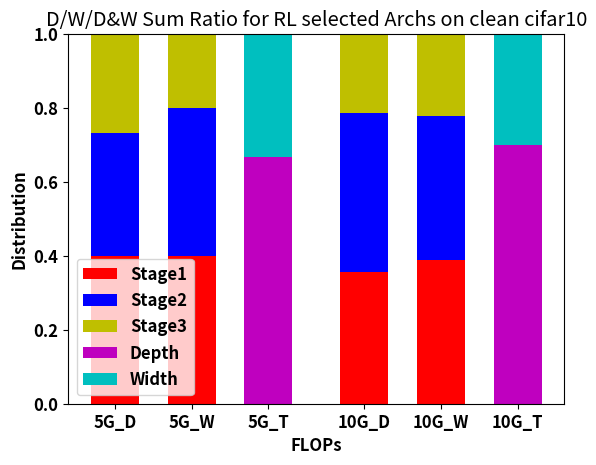

Recreate this plot in Python. (Note: this script raises an exception after producing the figure.)
# importing package
import matplotlib.pyplot as plt
import numpy as np

# create data
plt.rcParams['font.size'] = 12
plt.rcParams["font.weight"] = "bold"
plt.rcParams["axes.labelweight"] = "bold"
plt.rcParams['font.style'] = 'normal'

x = [0.5,1.3, 3.1,3.9]
x1 = [2.1, 4.7]

stage1 = np.array([12,6,15,7])
stage2 = np.array([10,6,18,7])
stage3 = np.array([8,3,9,4])

ratio1 = stage1 / (stage1+stage2+stage3)
ratio2 = stage2 / (stage1+stage2+stage3)
ratio3 = stage3 / (stage1+stage2+stage3)

total_depth_5g = stage1[0] + stage2[0] + stage3[0]
total_depth_10g = stage1[2] + stage2[2] + stage3[2]
total_width_5g = stage1[1] + stage2[1] + stage3[1]
total_width_10g = stage1[3] + stage2[3] + stage3[3]

ratio_depth = np.array([total_depth_5g/(total_depth_5g+total_width_5g), total_depth_10g/(total_depth_10g+total_width_10g)])
ratio_width = np.array([total_width_5g/(total_depth_5g+total_width_5g), total_width_10g/(total_depth_10g+total_width_10g)])
# plot bars in stack manner
fig, ax = plt.subplots()

ax.bar(x, ratio1, width=0.5, color='r')
ax.bar(x, ratio2, width=0.5, bottom=ratio1, color='b')
ax.bar(x, ratio3, width=0.5, bottom=ratio1+ratio2, color='y')
ax.bar(x1, ratio_depth, width=0.5, color='m')
ax.bar(x1, ratio_width, width=0.5, bottom=ratio_depth, color='c')

ax.set_xticks(np.concatenate([x,x1]))
ax.set_xticklabels(['5G_D','5G_W','10G_D','10G_W','5G_T','10G_T'])
ax.set_xlabel("FLOPs")
ax.set_ylabel("Distribution")
ax.set_ylim(0,1)



plt.legend(["Stage1", "Stage2", "Stage3", "Depth", "Width"])
plt.title("D/W/D&W Sum Ratio for RL selected Archs on clean cifar10")

plt.savefig('results/stack_hist_clean_cifar10.png')
plt.savefig('results/stack_hist_clean_cifar10.eps')